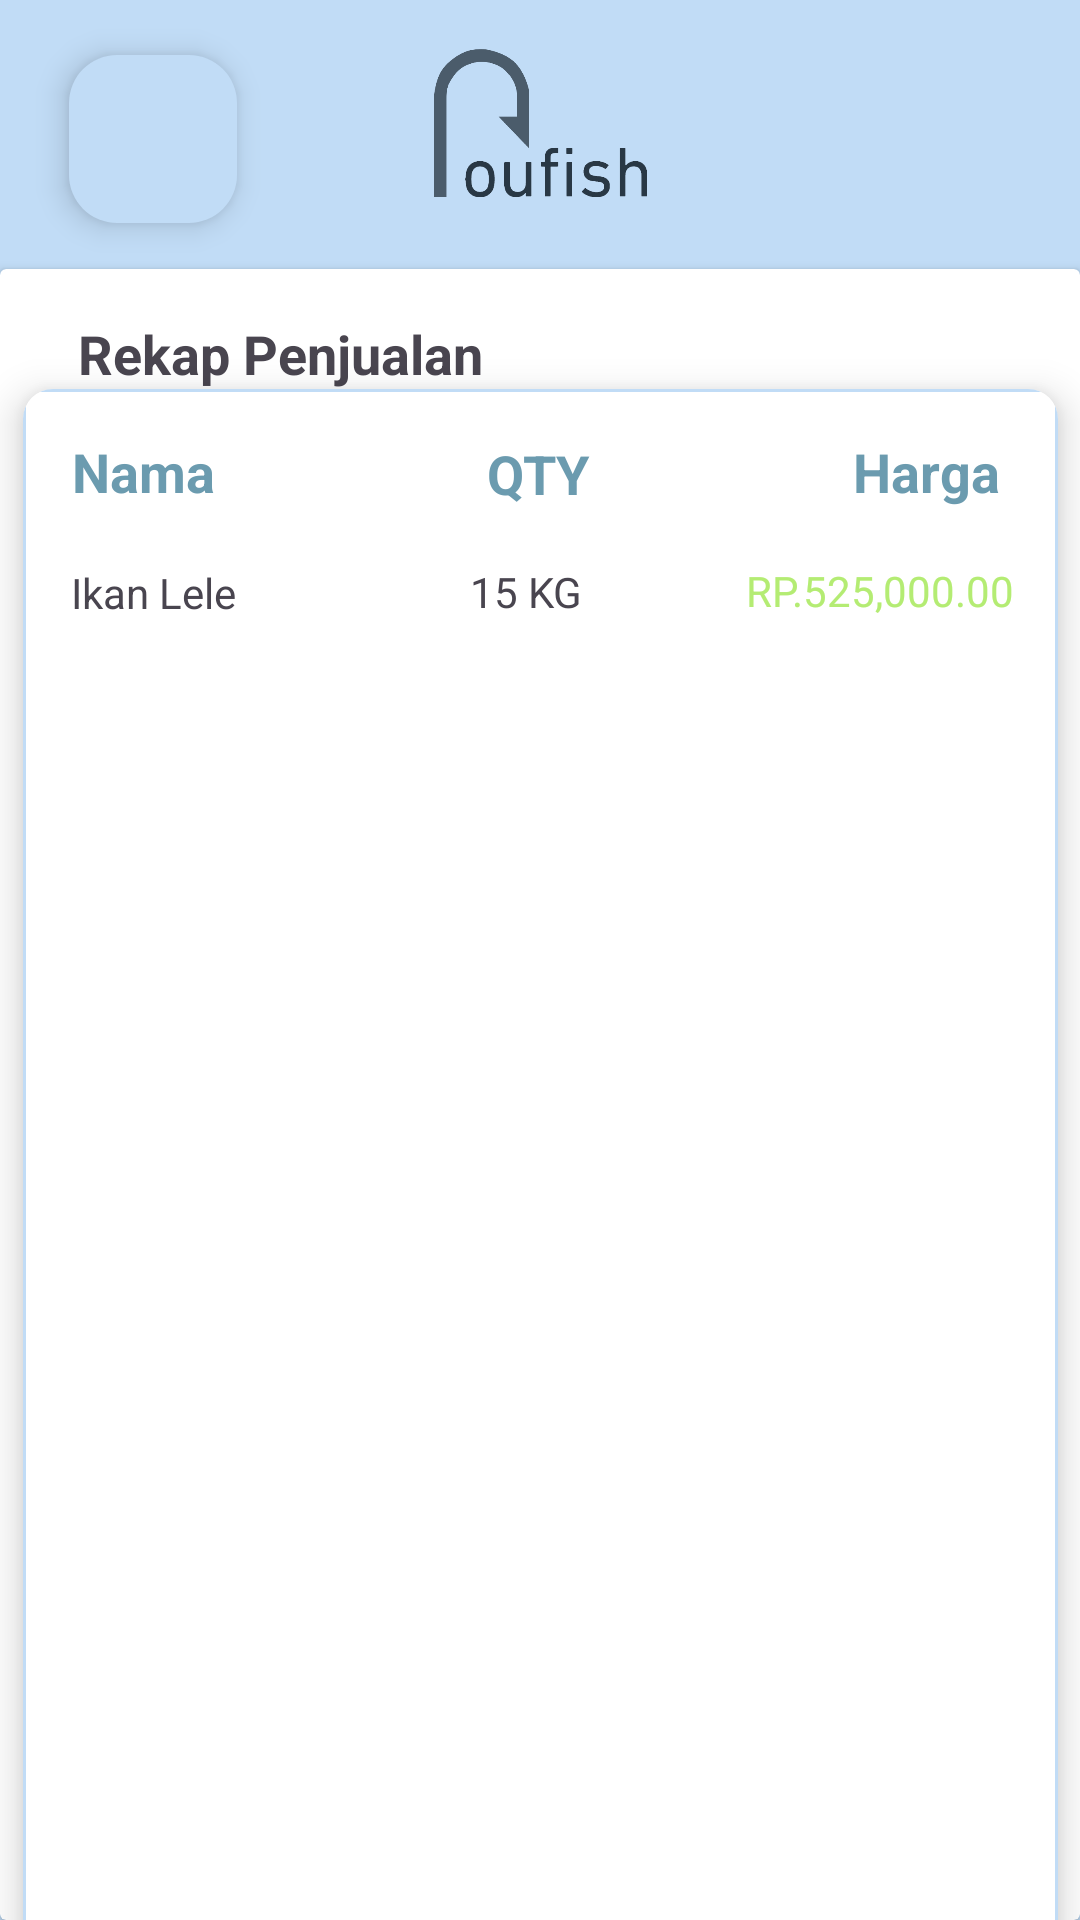

Layout XML and referenced resources for this Android screen:
<!-- AndroidManifest.xml: application theme Theme.Roufish -->
<!-- res/layout/activity_rekap_penjualan.xml -->
<?xml version="1.0" encoding="utf-8"?>
<androidx.constraintlayout.widget.ConstraintLayout
    xmlns:android="http://schemas.android.com/apk/res/android"
    xmlns:app="http://schemas.android.com/apk/res-auto"
    xmlns:tools="http://schemas.android.com/tools"
    android:layout_width="match_parent"
    android:layout_height="match_parent"
    android:background="@color/app_theme"
    tools:context=".activities.ProductActivity">

    <androidx.constraintlayout.widget.Guideline
        android:id="@+id/guideline_rekap"
        android:layout_width="wrap_content"
        android:layout_height="wrap_content"
        android:orientation="horizontal"
        app:layout_constraintGuide_percent="0.14" />


    <ImageView
        android:id="@+id/image_rekap"
        android:layout_width="93dp"
        android:layout_height="78dp"
        app:layout_constraintBottom_toTopOf="@+id/guideline_rekap"
        app:layout_constraintEnd_toEndOf="parent"
        app:layout_constraintStart_toStartOf="parent"
        app:layout_constraintTop_toTopOf="parent"
        app:layout_constraintVertical_bias="0.262"
        app:srcCompat="@drawable/logo" />

    <androidx.cardview.widget.CardView
        android:id="@+id/cardView_rekap"
        android:layout_width="match_parent"
        android:layout_height="0dp"

        app:layout_constraintBottom_toBottomOf="parent"
        app:layout_constraintTop_toTopOf="@+id/guideline_rekap">

        <androidx.constraintlayout.widget.ConstraintLayout
            android:layout_width="match_parent"
            android:layout_height="match_parent">

            <androidx.cardview.widget.CardView
                android:id="@+id/new_rekap"
                android:layout_width="345dp"
                android:layout_height="537dp"
                android:layout_marginTop="40dp"
                android:layout_marginBottom="25dp"
                app:cardCornerRadius="10sp"
                app:cardElevation="8sp"
                app:layout_constraintBottom_toBottomOf="parent"
                app:layout_constraintEnd_toEndOf="parent"
                app:layout_constraintStart_toStartOf="parent"
                app:layout_constraintTop_toTopOf="parent"
                app:layout_constraintVertical_bias="0.0">


                <androidx.constraintlayout.widget.ConstraintLayout
                    android:layout_width="match_parent"
                    android:layout_height="match_parent"
                    android:background="@drawable/custom_input" >

                    <TextView
                        android:id="@+id/text_namarekap"
                        android:layout_width="wrap_content"
                        android:layout_height="wrap_content"
                        android:text="Nama"
                        android:textColor="@color/secondary_blue"
                        android:textStyle="bold"
                        android:textSize="18sp"
                        app:layout_constraintBottom_toBottomOf="parent"
                        app:layout_constraintEnd_toEndOf="parent"
                        app:layout_constraintHorizontal_bias="0.055"
                        app:layout_constraintStart_toStartOf="parent"
                        app:layout_constraintTop_toTopOf="parent"
                        app:layout_constraintVertical_bias="0.03" />

                    <TextView
                        android:id="@+id/text_qty"
                        android:layout_width="wrap_content"
                        android:layout_height="wrap_content"
                        android:text="QTY"
                        android:textColor="@color/secondary_blue"
                        android:textSize="18sp"
                        android:textStyle="bold"
                        app:layout_constraintBottom_toBottomOf="parent"
                        app:layout_constraintEnd_toEndOf="parent"
                        app:layout_constraintHorizontal_bias="0.368"
                        app:layout_constraintStart_toEndOf="@+id/text_namarekap"
                        app:layout_constraintTop_toTopOf="parent"
                        app:layout_constraintVertical_bias="0.031" />

                    <TextView
                        android:id="@+id/text_hargarekap"
                        android:layout_width="wrap_content"
                        android:layout_height="wrap_content"
                        android:text="Harga"
                        android:textStyle="bold"
                        android:textColor="@color/secondary_blue"
                        android:textSize="18sp"
                        app:layout_constraintBottom_toBottomOf="parent"
                        app:layout_constraintEnd_toEndOf="parent"
                        app:layout_constraintHorizontal_bias="0.818"
                        app:layout_constraintStart_toEndOf="@+id/text_qty"
                        app:layout_constraintTop_toTopOf="parent"
                        app:layout_constraintVertical_bias="0.03" />

                    <TextView
                        android:id="@+id/text_namaikn"
                        android:layout_width="wrap_content"
                        android:layout_height="wrap_content"
                        android:text="Ikan Lele"
                        app:layout_constraintBottom_toBottomOf="parent"
                        app:layout_constraintEnd_toEndOf="parent"
                        app:layout_constraintHorizontal_bias="0.055"
                        app:layout_constraintStart_toStartOf="parent"
                        app:layout_constraintTop_toBottomOf="@+id/text_namarekap"
                        app:layout_constraintVertical_bias="0.039" />

                    <TextView
                        android:id="@+id/text_qtyikn"
                        android:layout_width="wrap_content"
                        android:layout_height="wrap_content"
                        android:text="15 KG"
                        app:layout_constraintBottom_toBottomOf="parent"
                        app:layout_constraintEnd_toEndOf="parent"
                        app:layout_constraintHorizontal_bias="0.33"
                        app:layout_constraintStart_toEndOf="@+id/text_namaikn"
                        app:layout_constraintTop_toBottomOf="@+id/text_qty"
                        app:layout_constraintVertical_bias="0.037" />

                    <TextView
                        android:id="@+id/text_hargarekap2"
                        android:layout_width="wrap_content"
                        android:layout_height="wrap_content"
                        android:layout_marginTop="16dp"
                        android:text="RP.525,000.00"
                        android:textColor="#B4EC73"
                        app:layout_constraintBottom_toBottomOf="parent"
                        app:layout_constraintEnd_toEndOf="parent"
                        app:layout_constraintHorizontal_bias="0.944"
                        app:layout_constraintStart_toStartOf="parent"
                        app:layout_constraintTop_toBottomOf="@+id/text_hargarekap"
                        app:layout_constraintVertical_bias="0.004" />
                </androidx.constraintlayout.widget.ConstraintLayout>
            </androidx.cardview.widget.CardView>

            <TextView
                android:id="@+id/text_rekap"
                android:layout_width="wrap_content"
                android:layout_height="wrap_content"
                android:layout_marginTop="16dp"
                android:text="Rekap Penjualan"
                android:textSize="18dp"
                android:textStyle="bold"
                app:layout_constraintBottom_toTopOf="@+id/new_rekap"
                app:layout_constraintEnd_toEndOf="parent"
                app:layout_constraintHorizontal_bias="0.115"
                app:layout_constraintStart_toStartOf="parent"
                app:layout_constraintTop_toTopOf="parent"
                app:layout_constraintVertical_bias="0.0" />

        </androidx.constraintlayout.widget.ConstraintLayout>

    </androidx.cardview.widget.CardView>

    <com.google.android.material.floatingactionbutton.FloatingActionButton
        android:id="@+id/floatingActionButton_rekap"
        android:layout_width="wrap_content"
        android:layout_height="wrap_content"
        android:background="@color/app_theme"
        android:clickable="true"
        app:backgroundTint="@color/app_theme"
        app:layout_constraintBottom_toTopOf="@+id/guideline_rekap"
        app:layout_constraintEnd_toEndOf="parent"
        app:layout_constraintHorizontal_bias="0.076"
        app:layout_constraintStart_toStartOf="parent"
        app:layout_constraintTop_toTopOf="@+id/image_rekap"
        app:srcCompat="@drawable/arrow_back_icon" />


</androidx.constraintlayout.widget.ConstraintLayout>
<!-- resources referenced by this layout -->
<resources>
  <color name="app_theme">#C1DCF6</color>
  <color name="secondary_blue">#6B9BAF</color>
  <!-- drawable custom_input (drawable) -->
  <?xml version="1.0" encoding="utf-8"?>
  <selector xmlns:android="http://schemas.android.com/apk/res/android">
  
      <item android:state_enabled="true" android:state_focused="true">
          <shape android:shape="rectangle">
              <corners android:radius="5dp"/>
              <solid android:color = "@color/white"/>
              <stroke android:width="1dp" android:color="@color/app_theme" />
          </shape>
      </item>
  
      <item android:state_enabled="true">
          <shape android:shape="rectangle">
              <corners android:radius="5dp"/>
              <solid android:color = "@color/white"/>
              <stroke  android:width="1dp" android:color="@color/app_theme"/>
          </shape>
      </item>
  </selector>
  <!-- drawable logo: png bitmap (drawable, 15017 bytes) -->
  <style name="Theme.Roufish" parent="Base.Theme.Roufish" />
  <color name="white">#FFFFFF</color>
  <style name="Base.Theme.Roufish" parent="Theme.Material3.DayNight.NoActionBar">
          
          
      </style>
</resources>
